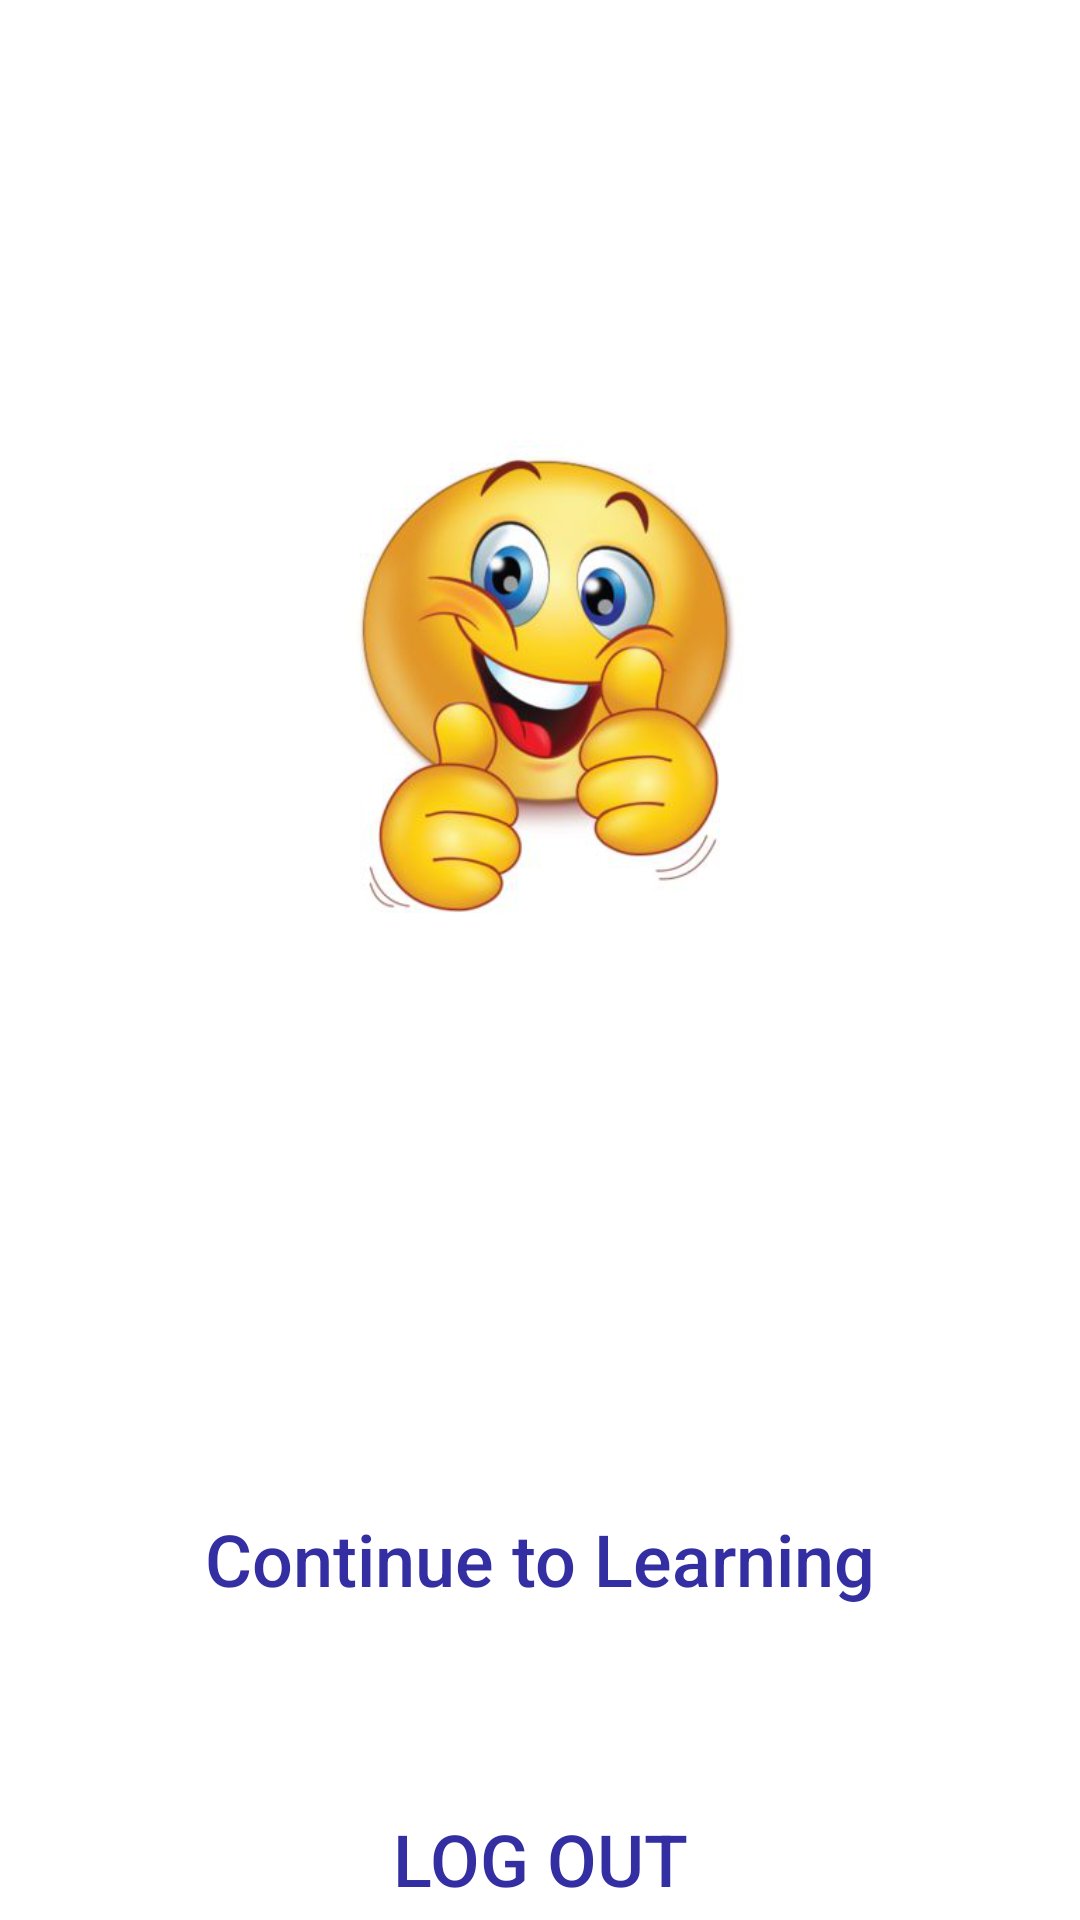

The Android layout XML behind this screen, and the referenced resources:
<!-- AndroidManifest.xml: application theme AppTheme -->
<!-- res/layout/activity_complete.xml -->
<?xml version="1.0" encoding="utf-8"?>
<LinearLayout
    xmlns:android="http://schemas.android.com/apk/res/android"
    xmlns:app="http://schemas.android.com/apk/res-auto"
    xmlns:tools="http://schemas.android.com/tools"
    android:layout_width="match_parent"
    android:layout_height="match_parent"
    android:orientation="vertical"
    android:background="@drawable/bgapp"
    tools:context=".Complete">

    <TextView
        android:id="@+id/textScreen"
        android:layout_marginTop="40dp"
        android:layout_gravity="center"
        android:textColor="#FFF"
        android:textSize="22sp"
        android:layout_width="wrap_content"
        android:layout_height="wrap_content"
        android:text="Lesson Completed" />


    <ImageView
        android:id="@+id/bigboss"
        android:layout_gravity="center"
        android:layout_marginTop="70dp"
        android:src="@drawable/thumbs"
        android:layout_width="180dp"
        android:layout_height="180dp" />


    <TextView
        android:id="@+id/textQuestion"
        android:layout_marginTop="40dp"
        android:layout_gravity="center"
        android:textColor="#FFF"
        android:textAlignment="center"
        android:textSize="28sp"
        android:layout_width="230dp"
        android:layout_height="wrap_content"
        android:text="Well Done! Keep Learning!" />
    
    <Button
        android:layout_gravity="center"
        android:layout_marginTop="60dp"
        android:id="@+id/textTitle"
        android:textAllCaps="false"
        android:textColor="@color/colorPurple"
        android:text="Continue to Learning"
        android:paddingBottom="10dp"
        android:textSize="24sp"
        android:background="@drawable/bgbtn"
        android:layout_width="280dp"
        android:layout_height="70dp" />

    <Button
        android:id="@+id/logoutBtn"
        android:layout_width="280dp"
        android:layout_height="70dp"
        android:layout_gravity="center"
        android:layout_marginTop="30dp"
        android:background="@drawable/bgbtn"
        android:paddingBottom="10dp"
        android:text="LOG OUT"
        android:onClick="logout"
        android:textAllCaps="false"
        android:textColor="@color/colorPurple"
        android:textSize="24sp" />


</LinearLayout>
<!-- resources referenced by this layout -->
<resources>
  <color name="colorPurple">#332FA2</color>
  <!-- drawable thumbs: png bitmap (drawable, 119327 bytes) -->
</resources>
